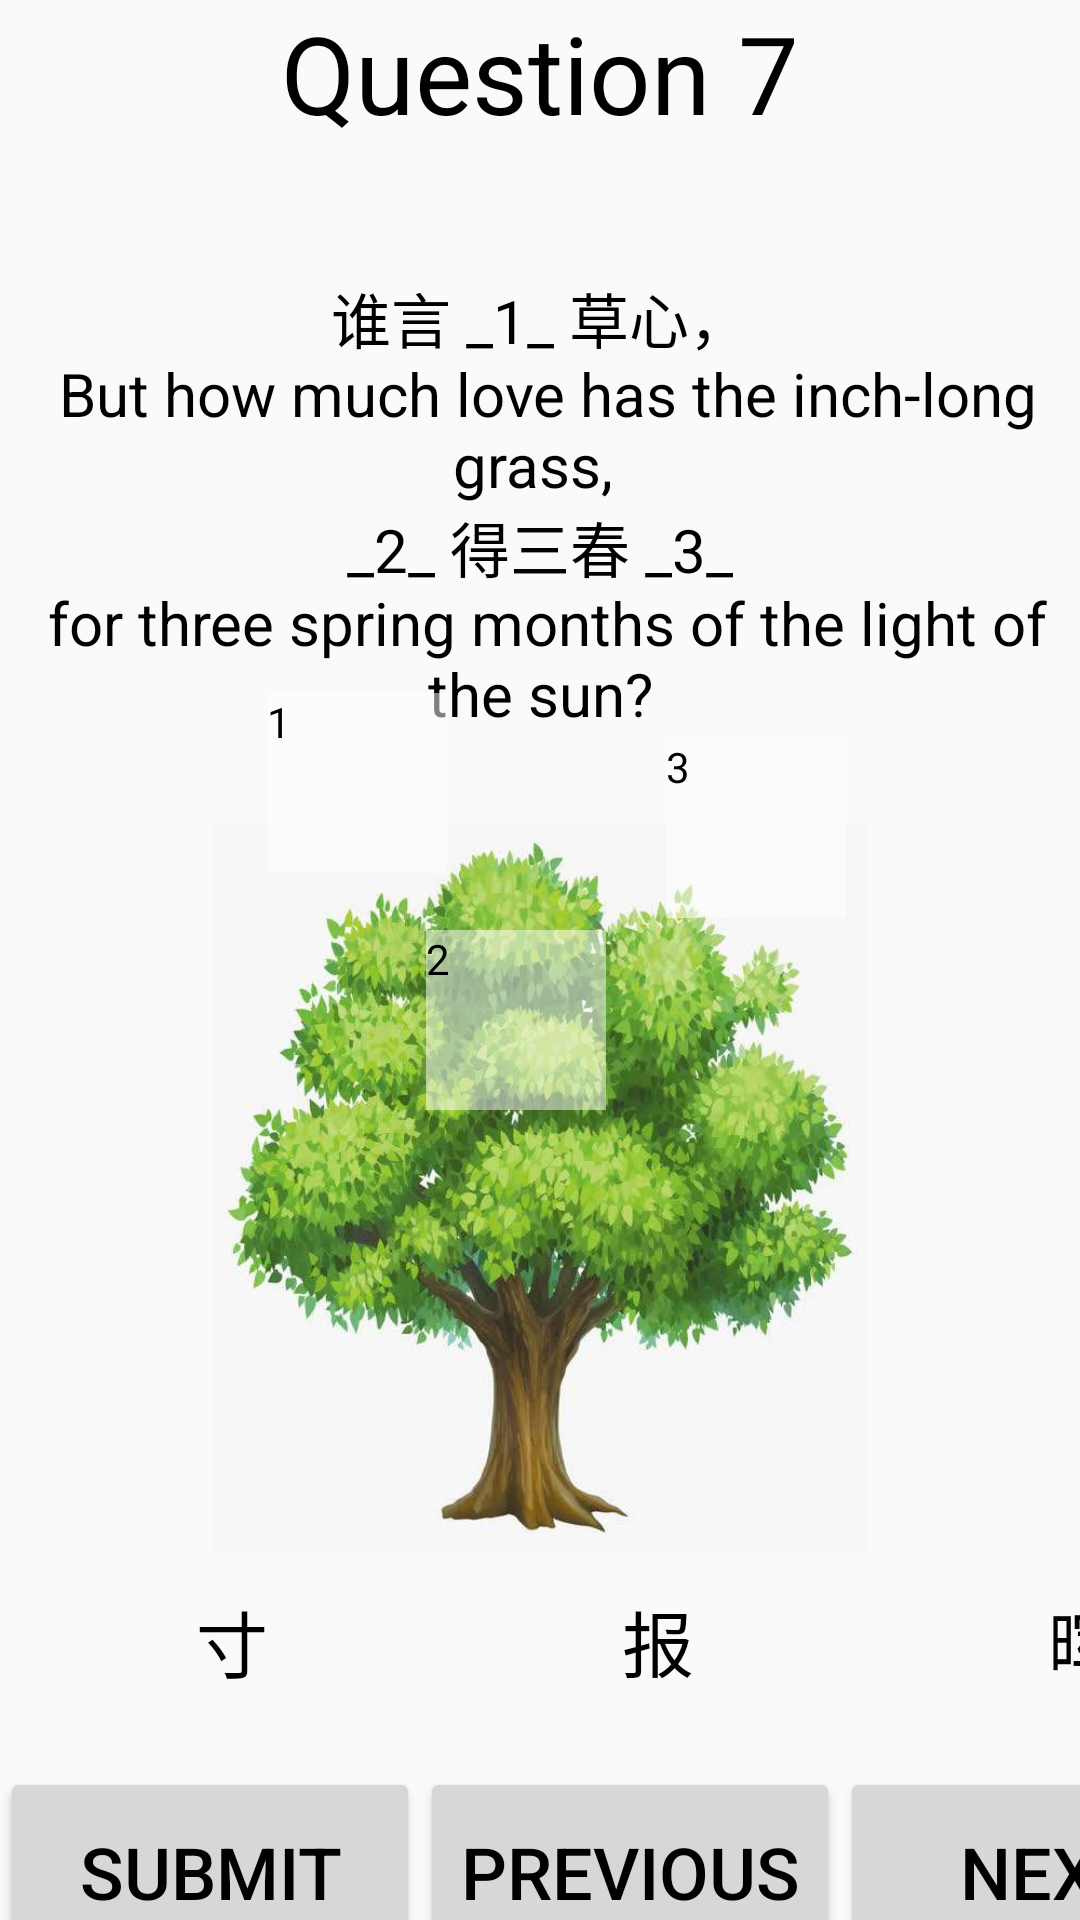

Here is an Android app screen rendered from its layout file. Give the layout XML and the strings, colors and styles it references.
<!-- AndroidManifest.xml: application theme AppTheme -->
<!-- res/layout/question7.xml -->
<?xml version="1.0" encoding="utf-8"?>
<LinearLayout xmlns:android="http://schemas.android.com/apk/res/android"
    xmlns:app="http://schemas.android.com/apk/res-auto"
    android:orientation="vertical" android:layout_width="match_parent"
    android:layout_height="match_parent">

    <RelativeLayout
        android:layout_width="match_parent"
        android:layout_height="517dp">

        <TextView
            android:id="@+id/title1"
            android:layout_width="wrap_content"
            android:layout_height="wrap_content"
            android:layout_centerHorizontal="true"
            android:layout_marginBottom="42dp"
            android:text="Question 7"
            android:textSize="36sp"
            android:visibility="visible" />

        <TextView
            android:id="@+id/YouZiYin"
            android:layout_width="wrap_content"
            android:layout_height="wrap_content"
            android:layout_below="@+id/title1"
            android:layout_alignParentLeft="false"
            android:layout_centerHorizontal="true"
            android:layout_marginTop="1sp"
            android:gravity="center"
            android:text="@string/question7"
            android:textSize="20sp" />


        <ImageView
            android:id="@+id/tree"
            android:layout_width="298dp"
            android:layout_height="350dp"
            android:layout_below="@+id/YouZiYin"
            android:layout_centerHorizontal="true"
            android:layout_marginTop="30dp"
            android:layout_marginBottom="0dp"
            app:srcCompat="@drawable/game1_tree" />


        <TextView
            android:id="@+id/tv1"
            android:layout_width="60dp"
            android:layout_height="60dp"
            android:layout_alignStart="@+id/tree"
            android:layout_alignLeft="@+id/tree"
            android:layout_alignBottom="@+id/tree"
            android:layout_marginStart="58dp"
            android:layout_marginLeft="58dp"
            android:layout_marginBottom="226dp"
            android:background="#80FFFFFF"
            android:text="1" />


        <TextView
            android:id="@+id/tv2"
            android:layout_width="60dp"
            android:layout_height="60dp"
            android:layout_alignStart="@+id/tree"
            android:layout_alignLeft="@+id/tree"
            android:layout_alignBottom="@+id/tree"
            android:layout_marginStart="111dp"
            android:layout_marginLeft="111dp"
            android:layout_marginBottom="147dp"
            android:background="#80FFFFFF"
            android:text="2" />

        <TextView
            android:id="@+id/tv3"
            android:layout_width="60dp"
            android:layout_height="60dp"
            android:layout_alignStart="@+id/tree"
            android:layout_alignLeft="@+id/tree"
            android:layout_alignBottom="@+id/tree"
            android:layout_marginStart="191dp"
            android:layout_marginLeft="191dp"
            android:layout_marginBottom="211dp"
            android:background="#80FFFFFF"
            android:text="3" />

        <FrameLayout
            android:id="@+id/hole1"
            android:layout_width="60dp"
            android:layout_height="60dp"
            android:layout_alignStart="@+id/tree"
            android:layout_alignLeft="@+id/tree"
            android:layout_alignBottom="@+id/tree"
            android:layout_marginStart="58dp"
            android:layout_marginLeft="58dp"
            android:layout_marginBottom="226dp">

        </FrameLayout>

        <ImageView
            android:id="@+id/apple1"
            android:layout_width="60dp"
            android:layout_height="60dp"
            android:layout_alignStart="@+id/tree"
            android:layout_alignLeft="@+id/tree"
            android:layout_alignBottom="@+id/tree"
            android:layout_marginStart="58dp"
            android:layout_marginLeft="58dp"
            android:layout_marginBottom="226dp" />

        <FrameLayout
            android:id="@+id/hole2"
            android:layout_width="60dp"
            android:layout_height="60dp"
            android:layout_alignStart="@+id/tree"
            android:layout_alignLeft="@+id/tree"
            android:layout_alignBottom="@+id/tree"
            android:layout_marginStart="111dp"
            android:layout_marginLeft="111dp"
            android:layout_marginBottom="147dp">

        </FrameLayout>

        <ImageView
            android:id="@+id/apple2"
            android:layout_width="60dp"
            android:layout_height="60dp"
            android:layout_alignStart="@+id/tree"
            android:layout_alignLeft="@+id/tree"
            android:layout_alignBottom="@+id/tree"
            android:layout_marginStart="111dp"
            android:layout_marginLeft="111dp"
            android:layout_marginBottom="147dp" />

        <FrameLayout
            android:id="@+id/hole3"
            android:layout_width="60dp"
            android:layout_height="60dp"
            android:layout_alignStart="@+id/tree"
            android:layout_alignLeft="@+id/tree"
            android:layout_alignBottom="@+id/tree"
            android:layout_marginStart="191dp"
            android:layout_marginLeft="191dp"
            android:layout_marginBottom="211dp">

        </FrameLayout>

        <ImageView
            android:id="@+id/apple3"
            android:layout_width="60dp"
            android:layout_height="60dp"
            android:layout_alignStart="@+id/tree"
            android:layout_alignLeft="@+id/tree"
            android:layout_alignBottom="@+id/tree"
            android:layout_marginStart="191dp"
            android:layout_marginLeft="191dp"
            android:layout_marginBottom="211dp" />


    </RelativeLayout>

    <LinearLayout
        android:layout_width="match_parent"
        android:layout_height="72dp"
        android:orientation="horizontal"
        android:paddingLeft="@android:dimen/app_icon_size">


        <TextView
            android:id="@+id/word1"
            android:layout_width="60dp"
            android:layout_height="60dp"
            android:layout_marginStart="-1dp"
            android:layout_marginLeft="10dp"
            android:layout_marginBottom="-90dp"
            android:background="@drawable/apple"
            android:gravity="center"
            android:text="寸"
            android:textSize="24sp" />

        <TextView
            android:id="@+id/word2"
            android:layout_width="60dp"
            android:layout_height="60dp"
            android:layout_marginStart="82dp"
            android:layout_marginLeft="82dp"
            android:layout_marginBottom="-90dp"
            android:background="@drawable/apple"
            android:gravity="center"
            android:text="报"
            android:textSize="24sp" />


        <TextView
            android:id="@+id/word3"
            android:layout_width="60dp"
            android:layout_height="60dp"
            android:layout_marginStart="82dp"
            android:layout_marginLeft="82dp"
            android:layout_marginBottom="-90dp"
            android:background="@drawable/apple"
            android:gravity="center"
            android:text="晖"
            android:textSize="24sp" />


    </LinearLayout>

    <LinearLayout
        android:layout_width="match_parent"
        android:layout_height="match_parent">

        <Button
            android:id="@+id/submit"
            android:layout_width="140dp"
            android:layout_height="70dp"
            android:text="Submit"
            android:textSize="24sp" />

        <Button
            android:id="@+id/previous"
            android:layout_width="140dp"
            android:layout_height="70dp"
            android:text="previous"
            android:textSize="24sp" />

        <Button
            android:id="@+id/next"
            android:layout_width="140dp"
            android:layout_height="70dp"
            android:text="Next"
            android:textSize="24sp" />

    </LinearLayout>

</LinearLayout>
<!-- resources referenced by this layout -->
<resources>
  <!-- drawable game1_tree: png bitmap (drawable, 42843 bytes) -->
  <string name="question7"> 谁言 _1_ 草心，\n But how much love has the inch-long grass, \n  _2_ 得三春 _3_ \n for three spring months of the light of the sun? </string>
  <style name="AppTheme" parent="Theme.AppCompat.Light.DarkActionBar">
          
          <item name="colorPrimary">@color/colorPrimary</item>
          <item name="colorPrimaryDark">@color/colorPrimaryDark</item>
          <item name="colorAccent">@color/colorAccent</item>
          <item name="android:textColor">@android:color/black</item>
  
          <item name="windowNoTitle">true</item>
      </style>
  <color name="colorPrimary">#525A59</color>
  <color name="colorPrimaryDark">#00574B</color>
  <color name="colorAccent">#D81B60</color>
</resources>
